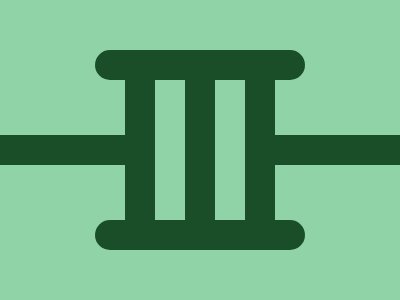

Write a web page that renders exactly this picture using CSS.

<b></b><c></c><t tp></t><t tb></t><style>
*{margin:0;position:absolute;height:300px;background:#90D3A6}
c{top:150px;translate:-50% -50%;left:200px;height:200px;width:150px;background-image:linear-gradient(to right,#194E29 20%,#90D3A6 20%,#90D3A6 40%,#194E29 40%,#194E29 60%,#90D3A6 60%,#90D3A6 80%,#194E29 80%)}
b{width:400px;height:30px;background:#194E29;top:50%;translate:0 -50%}
t{width:210px;height:30px;border-radius:40px;left:95px;background:#194E29}
[tp]{top:50px}
[tb]{bottom:50px}